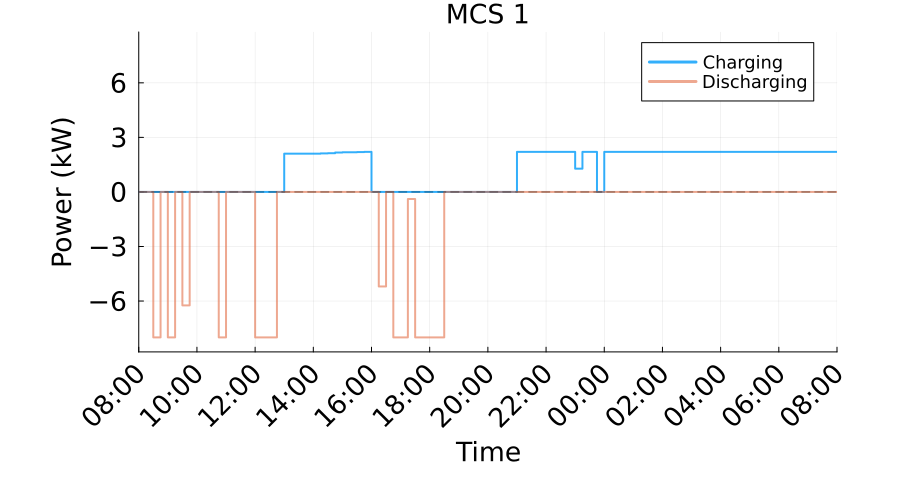

The table this chart was drawn from, first rows:
Time_Period, Time_Start_Label, Time_End_Label, Charging_Power_kW, Discharging_Power_kW, Net_Power_kW
1, 08:00, 08:15, 0.0, 0.0, 0.0
2, 08:15, 08:30, 0.0, 0.0, 0.0
3, 08:30, 08:45, 0.0, 8, -8
4, 08:45, 09:00, 0.0, 0.0, 0.0
5, 09:00, 09:15, 0.0, 8.0, -8.0
6, 09:15, 09:30, 0.0, 0.0, 0.0
7, 09:30, 09:45, 0.0, 6.24, -6.24
8, 09:45, 10:00, 0.0, 0.0, 0.0
9, 10:00, 10:15, 0.0, 0.0, 0.0
10, 10:15, 10:30, 0.0, 0.0, 0.0
11, 10:30, 10:45, 0.0, 0.0, 0.0
12, 10:45, 11:00, 0.0, 8.0, -8.0
13, 11:00, 11:15, 0.0, 0.0, 0.0
14, 11:15, 11:30, 0.0, 0.0, 0.0
15, 11:30, 11:45, 0.0, 0.0, 0.0
16, 11:45, 12:00, 0.0, 0.0, 0.0
17, 12:00, 12:15, 0.0, 8.0, -8.0
18, 12:15, 12:30, 0.0, 8.0, -8.0
19, 12:30, 12:45, 0.0, 8.0, -8.0
20, 12:45, 13:00, 0.0, 0.0, 0.0
21, 13:00, 13:15, 2.104, 0.0, 2.104
22, 13:15, 13:30, 2.104, 0.0, 2.104
23, 13:30, 13:45, 2.104, 0.0, 2.104
24, 13:45, 14:00, 2.104, 0.0, 2.104
25, 14:00, 14:15, 2.104, 0.0, 2.104
26, 14:15, 14:30, 2.119, 0.0, 2.119
27, 14:30, 14:45, 2.13, 0.0, 2.13
28, 14:45, 15:00, 2.168, 0.0, 2.168
29, 15:00, 15:15, 2.181, 0.0, 2.181
30, 15:15, 15:30, 2.181, 0.0, 2.181
31, 15:30, 15:45, 2.192, 0.0, 2.192
32, 15:45, 16:00, 2.202, 0.0, 2.202
33, 16:00, 16:15, 0.0, 0.0, 0.0
34, 16:15, 16:30, 0.0, 5.2, -5.2
35, 16:30, 16:45, 0.0, 0.0, 0.0
36, 16:45, 17:00, 0.0, 8.0, -8.0
37, 17:00, 17:15, 0.0, 8.0, -8.0
38, 17:15, 17:30, 0.0, 0.39, -0.39
39, 17:30, 17:45, 0.0, 8.0, -8.0
40, 17:45, 18:00, 0.0, 8.0, -8.0
41, 18:00, 18:15, 0.0, 8.0, -8.0
42, 18:15, 18:30, 0.0, 8.0, -8.0
43, 18:30, 18:45, 0.0, 0.0, 0.0
44, 18:45, 19:00, 0.0, 0.0, 0.0
45, 19:00, 19:15, 0.0, 0.0, 0.0
46, 19:15, 19:30, 0.0, 0.0, 0.0
47, 19:30, 19:45, 0.0, 0.0, 0.0
48, 19:45, 20:00, 0.0, 0.0, 0.0
49, 20:00, 20:15, 0.0, 0.0, 0.0
50, 20:15, 20:30, 0.0, 0.0, 0.0
51, 20:30, 20:45, 0.0, 0.0, 0.0
52, 20:45, 21:00, 0.0, 0.0, 0.0
53, 21:00, 21:15, 2.202, 0.0, 2.202
54, 21:15, 21:30, 2.202, 0.0, 2.202
55, 21:30, 21:45, 2.202, 0.0, 2.202
56, 21:45, 22:00, 2.202, 0.0, 2.202
57, 22:00, 22:15, 2.202, 0.0, 2.202
58, 22:15, 22:30, 2.202, 0.0, 2.202
59, 22:30, 22:45, 2.202, 0.0, 2.202
60, 22:45, 23:00, 2.202, 0.0, 2.202
... 36 more rows
